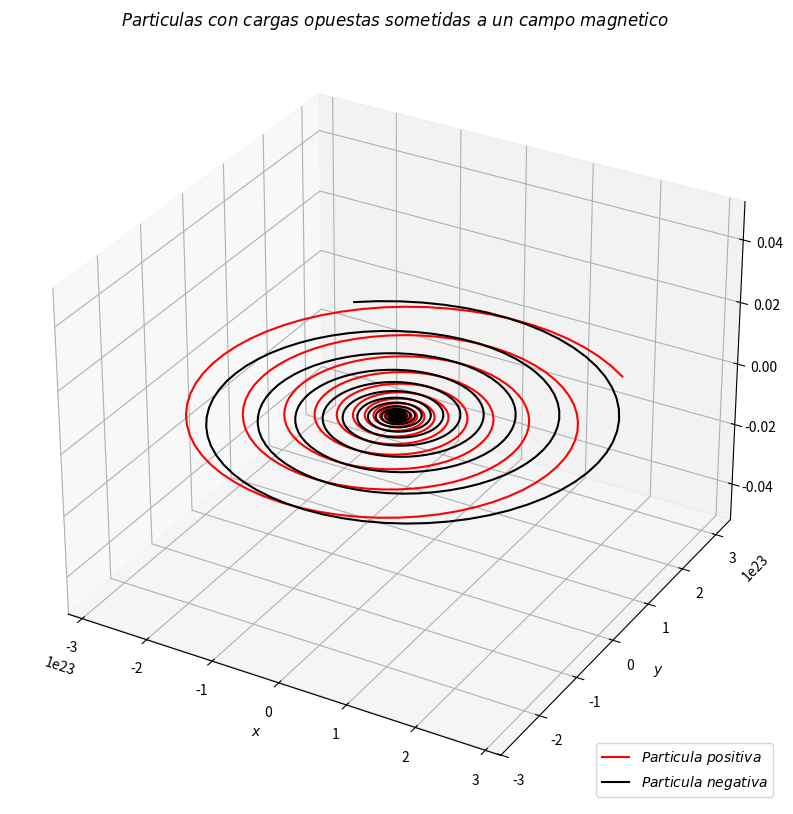

This chart was generated by the following Python code:
import matplotlib.pyplot as plt 
from mpl_toolkits import mplot3d


#Se define la particula dentro de una clase
class P:

    cargada=True

    def __init__(self,x,y,z,vx,vy,vz,m,carga): #instancias de la clase
        self.X=x
        self.Y=y
        self.Z=z
        self.VX=vx
        self.VY=vy
        self.VZ=vz
        self.M=m
        self.Carga=carga

    def PoEv(self,xi,vi,a,t):          #ecuacion cinematica para la posicion
        return xi+(vi*t)+(0.5*a*(t**2))
        
    def VeEv(self,vi,a,t):  #ecuacion cinematica para la velocidad
        return vi+(a*t)
        
    def TiEv(self,fx,fy,fz,t):
        self.X=self.PoEv(self.X,self.VX, fx/self.M, t)
        self.Y=self.PoEv(self.Y,self.VY, fy/self.M, t)
        self.Z=self.PoEv(self.Z,self.VZ, fz/self.M, t)
        self.VX=self.VeEv(self.VX,fx/self.M ,t)
        self.VY=self.VeEv(self.VY,fy/self.M ,t)
        self.VZ=self.VeEv(self.VZ,fz/self.M ,t)
        

#particulas cargadas
P1=P(0.0,0.0,0.0,0.0,0.0,0.0,10.0,10)
P2=P(1.0,0.0,0.0,0.0,0.0,0.0,10.0,-10)
B=10. #campo magnetico
dt=0.01 #pasos
PP1=[[],[],[]] #posicion de particula 1
PP2=[[],[],[]] #posicion de particula 2

def BForce (q,v,b): #funcion que define componente de fuerza magnetica
    return q*v*b
def EForce (q1,q2,x1,x2,r):
    return (1/(r**3))*(x1-x2)*(q1*q2) #funcion que define componente de fuerza electrica


i=0
for i in range (0,10000):
    #se anaden las posiciones de las particulas
    PP1[0].append(P1.X);PP1[1].append(P1.Y);PP1[2].append(P1.Z) 
    PP2[0].append(P2.X);PP2[1].append(P2.Y);PP2[2].append(P2.Z)
    #distancias entre las particulas
    r21=((P1.X-P2.X)**2+(P1.Y-P2.Y)**2+(P1.Z-P2.Z)**2)**(1/2) 
    r12=((P2.X-P1.X)**2+(P2.Y-P1.Y)**2+(P2.Z-P1.Z)**2)**(1/2) 
    #componentes de la fuerza sobre la particula 1
    F1x=BForce(P1.Carga,P1.VY,B) + EForce(P1.Carga,P2.Carga,P1.X,P2.X,r21) 
    F1y=-1.0*BForce(P1.Carga,P1.VX,B) + EForce(P1.Carga,P2.Carga,P1.Y,P2.Y,r21)
    F1z=EForce(P1.Carga,P2.Carga,P1.Z,P2.Z,r21)
    #componentes de la fuerza sobre la particula 2
    F2x=BForce(P2.Carga,P2.VY,B) + EForce(P1.Carga,P2.Carga,P2.X,P1.X,r12)
    F2y=-1.0*BForce(P2.Carga,P2.VX,B) +EForce(P1.Carga,P2.Carga,P2.Y,P1.Y,r12)
    F2z=EForce(P1.Carga,P2.Carga,P2.Z,P1.Z,r12)
    #evolucion temporal
    P1.TiEv(F1x, F1y, F1z, dt)
    P2.TiEv(F2x, F2y, F2z, dt)
    i+=1


plt.figure(figsize=(10,10))
A=plt.axes(projection='3d')
A.plot3D( PP1[0], PP1[1], PP1[2],color='red',label= r'$Particula\ positiva$')
A.plot3D(PP2[0],PP2[1], PP2[2],color='black',label= r'$Particula\ negativa$')
A.legend(loc='lower right')
plt.title(r'$Particulas\ con\ cargas\ opuestas\ sometidas\ a\ un\ campo\ magnetico''$')
plt.xlabel(r'$x$')
plt.ylabel(r'$y$')
plt.show()